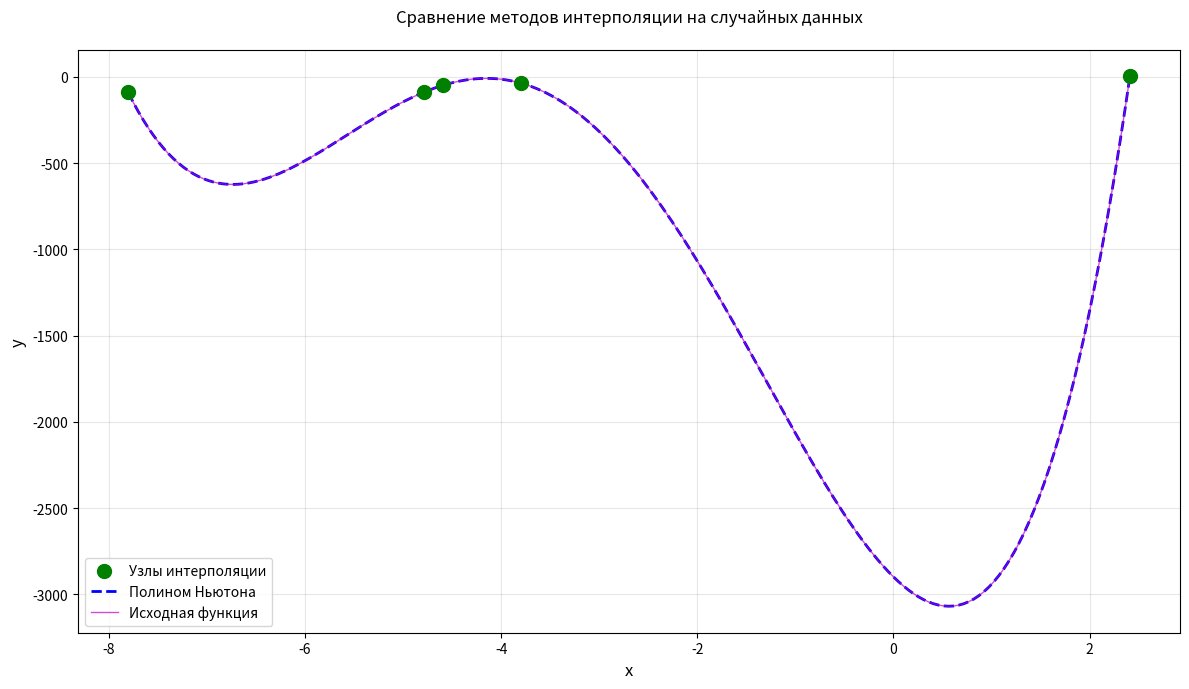

Python code for this plot:
import numpy as np
import matplotlib.pyplot as plt
import random
from scipy.interpolate import BarycentricInterpolator

def divided_difference(x, y):
    coefficients = y.copy()
    for j in range(1, len(x)):
        for i in range(len(x) - 1, j - 1, - 1):
            coefficients[i] = (coefficients[i] - coefficients[i - 1]) / (x[i] - x[i - j])
    return coefficients

def newton(coefficients, x_nodes, x_target):
    result = coefficients[0]
    term = 1
    for i in range(1, len(coefficients)):
        term *= (x_target - x_nodes[i - 1])
        result += coefficients[i] * term
    return result

def aitken(x, y, x_target):
    n = len(x)
    P = [[0.0 for _ in range(n)] for _ in range(n)]

    for i in range(n):
        P[i][0] = y[i]

    for j in range(1, n):
        for i in range(n - j):
            xi, xj = x[i], x[i + j]
            Pi0 = P[i][j - 1]
            Pi1 = P[i + 1][j - 1]
            P[i][j] = ((x_target - xj) * Pi0 - (x_target - xi) * Pi1) / (xi - xj)

    return P[0][n - 1]

n_nodes = np.random.randint(5, 9)
x_nodes = sorted([random.uniform(-10, 10) for _ in range(n_nodes)])
y_values = sorted([random.uniform(-100, 100) for _ in range(n_nodes)])
x_target = random.uniform(min(x_nodes), max(x_nodes))

coefficients = divided_difference(x_nodes, y_values)

result = [
    newton(coefficients, x_nodes, x_target),
    aitken(x_nodes, y_values, x_target),
    BarycentricInterpolator(x_nodes, y_values)(x_target)
]

print(f"Сгенерировано {n_nodes} случайных узлов:"
      f"\nX: {x_nodes}"
      f"\nY: {y_values}"
      f"\nТочка интерполяции x = {x_target}")
print("\nРезультаты интерполяции:"
      f"\nМетод Ньютона: {result[0]}"
      f"\nМетод Эйткена: {result[1]}"
      f"\n{'Scipy':<13}: {result[2]}")

plt.figure(figsize=(12, 7))
plt.scatter(x_nodes, y_values, c='green', s=100, label='Узлы интерполяции', zorder=5)

plot_x = np.linspace(min(x_nodes), max(x_nodes), 200)
newton_y = [newton(coefficients, x_nodes, x) for x in plot_x]
aitken_y = [aitken(x_nodes, y_values, x) for x in plot_x]
scipy_y = BarycentricInterpolator(x_nodes, y_values)(plot_x)

plt.plot(plot_x, newton_y, 'b--', label='Полином Ньютона', linewidth=2)
plt.plot(plot_x, scipy_y, 'm-', label='Исходная функция', linewidth=1, alpha=0.7)

plt.title('Сравнение методов интерполяции на случайных данных', pad=20)
plt.xlabel('x', fontsize=12)
plt.ylabel('y', fontsize=12)
plt.legend(fontsize=10)
plt.grid(True, alpha=0.3)
plt.tight_layout()
plt.show()